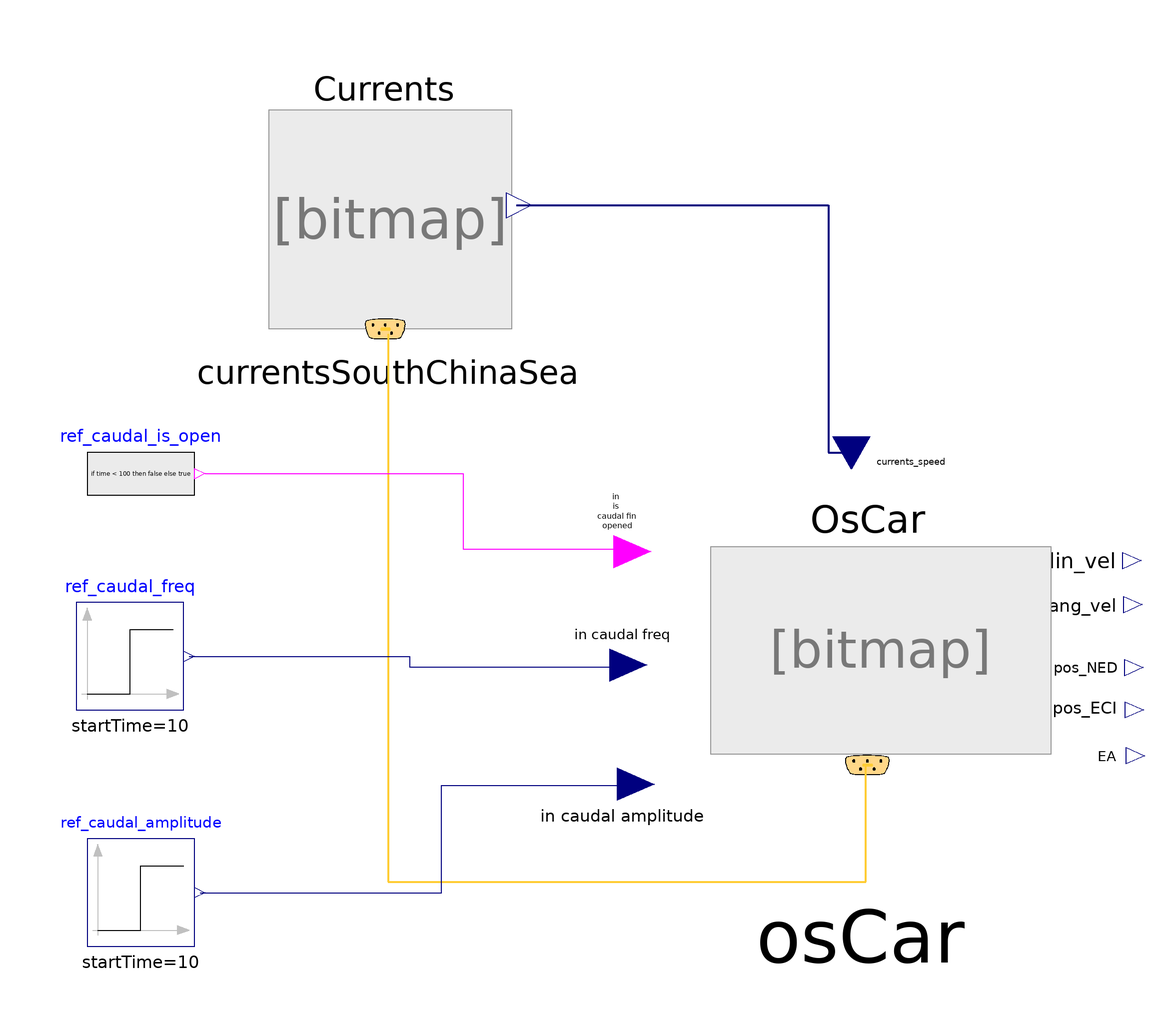

The Modelica model whose source follows is shown above as a component diagram (icons at their Placement, wires along their Line points).

model TestOsCar "This model test a single yo for the ROGUE glider as described in #72."
  import Modelica.Units.SI;
  parameter SI.Time ramp1_start = 0.0;
  parameter SI.Time ramp2_start = 3600.0;
  parameter SI.Time ramp3_start = 7200.0;
  parameter SI.Time ramp4_start = 10800.0;
  parameter SI.Time ramps_duration = 10.0;
  Environment.Currents.CurrentsSouthChinaSea currentsSouthChinaSea(enableCurrents = false) annotation(
    Placement(transformation(origin = {-34, 74}, extent = {{-24, -24}, {24, 24}})));
  Vehicles.OsCar osCar(adimensionalHydroParamUsed = false, rho_0(displayUnit = "kg/m3"), r_0 = {0, 0, 0.75}, show_frames_vehicles = true, nabla_0 = 0.002877, fin_freq_saturation_pos_caudal = 10.0, show_shapes = true, enableAddedMassEffects = true, show_forces_and_moments = true) annotation(
    Placement(transformation(origin = {54, -13}, extent = {{-43, -38}, {43, 38}})));
  Modelica.Blocks.Sources.Step ref_caudal_freq(height = 1.0, startTime = 10) annotation(
    Placement(transformation(origin = {-82, -10}, extent = {{-10, -10}, {10, 10}})));
  Modelica.Blocks.Sources.Step ref_caudal_amplitude(height = 35.0, startTime = 10) annotation(
    Placement(transformation(origin = {-80, -54}, extent = {{-10, -10}, {10, 10}})));
  Modelica.Blocks.Sources.BooleanExpression ref_caudal_is_open(y = if time < 100 then false else true) annotation(
    Placement(transformation(origin = {-80, 24}, extent = {{-10, -10}, {10, 10}})));
equation
  connect(currentsSouthChinaSea.signalBus, osCar.signalBus) annotation(
    Line(points = {{-34, 50}, {-34, -52}, {55, -52}, {55, -30}}, color = {255, 204, 51}, thickness = 0.5));
  connect(currentsSouthChinaSea.out_currents_inertial_frame, osCar.env_current_speed) annotation(
    Line(points = {{-10, 74}, {48, 74}, {48, 28}, {52, 28}}, color = {0, 0, 127}, thickness = 0.5));
  connect(ref_caudal_freq.y, osCar.in_caudal_frequency) annotation(
    Line(points = {{-71, -10}, {-30, -10}, {-30, -12}, {11, -12}}, color = {0, 0, 127}));
  connect(ref_caudal_amplitude.y, osCar.in_caudal_amplitude) annotation(
    Line(points = {{-69, -54}, {-24, -54}, {-24, -34}, {12, -34}}, color = {0, 0, 127}));
  connect(ref_caudal_is_open.y, osCar.is_caudal_fin_opened) annotation(
    Line(points = {{-68, 24}, {-20, 24}, {-20, 10}, {12, 10}}, color = {255, 0, 255}));
  annotation(
    experiment(StopTime = 90.0, Interval = 0.01, Tolerance = 1e-05));
end TestOsCar;